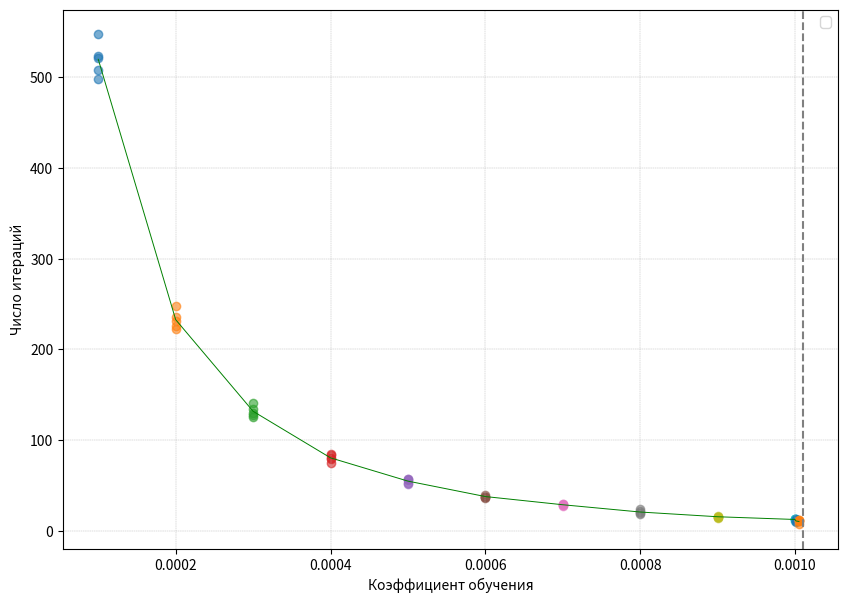
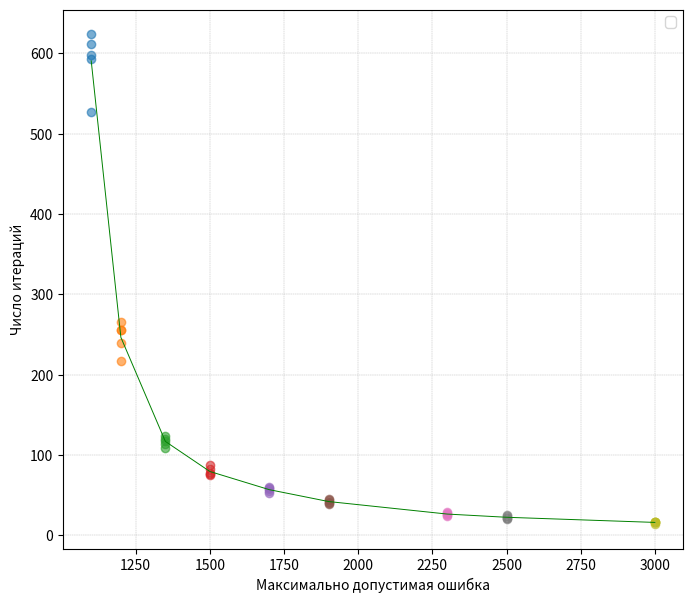
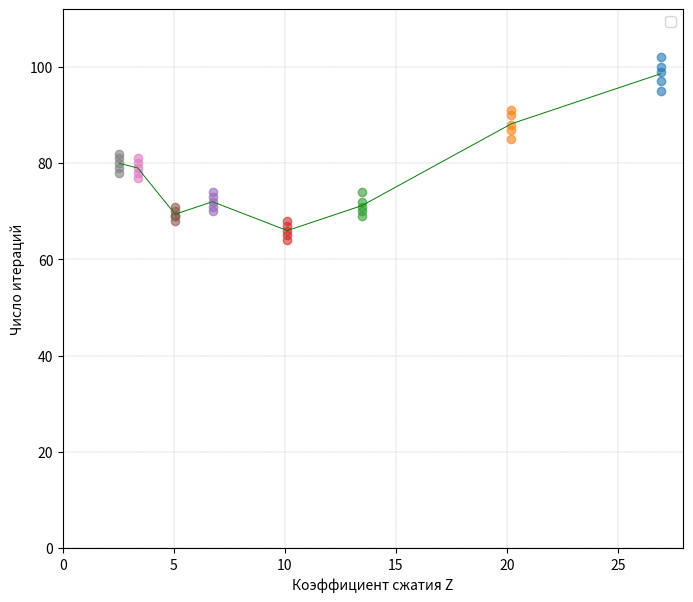

The matplotlib source for these figures, in order:
import numpy as np
import matplotlib.pyplot as plt

#learning_rate
learning_rates =  [0.0001, 0.0002, 0.0003, 0.0004, 0.0005, 0.0006, 0.0007, 0.0008, 0.0009, 0.001, 0.001001, 0.001005]
test_results = [
    [547, 521, 523, 498, 507],
    [236, 248, 226, 223, 231],
    [141, 126, 135, 130, 128],
    [85, 84, 81, 75, 79],
    [56, 58, 52, 57, 53],
    [37, 40, 38, 38, 38],
    [30, 30, 29, 28, 29],
    [24, 19, 20, 22, 21],
    [16, 15, 16, 17, 16],
    [14, 13, 14, 11, 13],
    [11, 13, 11, 12, 10],
    [12, 8, 11, 11, 12]
]


averages = [np.mean(results) for results in test_results]
plt.figure(figsize=(10, 7))
plt.axvline(x=0.00101, color="gray", linestyle="--")
for i, results in enumerate(test_results):
    plt.scatter([learning_rates[i]] * len(results), results, alpha=0.6)

plt.plot(learning_rates, averages, color='green', linestyle='-',  linewidth=0.7)
plt.xlabel('Коэффициент обучения')
plt.ylabel('Число итераций')
plt.legend()
plt.grid(True, which="both", linestyle="--", linewidth=0.3)
plt.show()




#max_error
max_error =[1100, 1200, 1350, 1500, 1700, 1900, 2300, 2500, 3000]
test_results_max_error = [
    [593, 624, 611, 598, 527],
    [255, 265, 256, 239, 217],
    [124, 117, 120, 114, 109],
    [87, 75, 76, 82, 77],
    [60, 55, 53, 59, 57],
    [44, 42, 39, 40, 45],
    [26, 28, 24, 25, 29],
    [22, 24, 20, 21, 25],
    [16, 17, 14, 16, 17],
]

averages_max_error = [np.mean(results) for results in test_results_max_error]
plt.figure(figsize=(8, 7))
for i, results in enumerate(test_results_max_error):
    plt.scatter([max_error[i]] * len(results), results, alpha=0.6)
plt.plot(max_error, averages_max_error, color='green', linestyle='-', linewidth=0.7)
plt.xlabel('Максимально допустимая ошибка')
plt.ylabel('Число итераций')
plt.legend()
plt.grid(True, which="both", linestyle="--", linewidth=0.3)
plt.show()

#Z
Z_values = [
    26.93998355713894, 20.206372045220967, 13.471837741537618,
    10.104224483502929, 6.7363804563831975,
    5.052371897003649, 3.3683056364570843, 2.526250867319405
    ]

test_results = [
    [99, 97, 100, 102, 95],
    [87, 85, 88, 91, 90],
    [72, 74, 70, 69, 71],
    [66, 65, 64, 68, 67],
    [72, 70, 71, 73, 74],
    [69, 71, 68, 70, 69],
    [79, 81, 78, 80, 77],
    [80, 79, 81, 78, 82]
]

averages = [np.mean(results) for results in test_results]
plt.figure(figsize=(8, 7))

for i, results in enumerate(test_results):
    plt.scatter([Z_values[i]] * len(results), results, alpha=0.6)

plt.plot(Z_values, averages, color='green', linestyle='-', linewidth=0.7)
plt.xlabel('Коэффициент сжатия Z')
plt.ylabel('Число итераций')
plt.legend()
plt.grid(True, which="both", linestyle="--", linewidth=0.3)
plt.xlim(0, max(Z_values) + 1)
plt.ylim(0, max(test_results[0]) + 10)
plt.show()